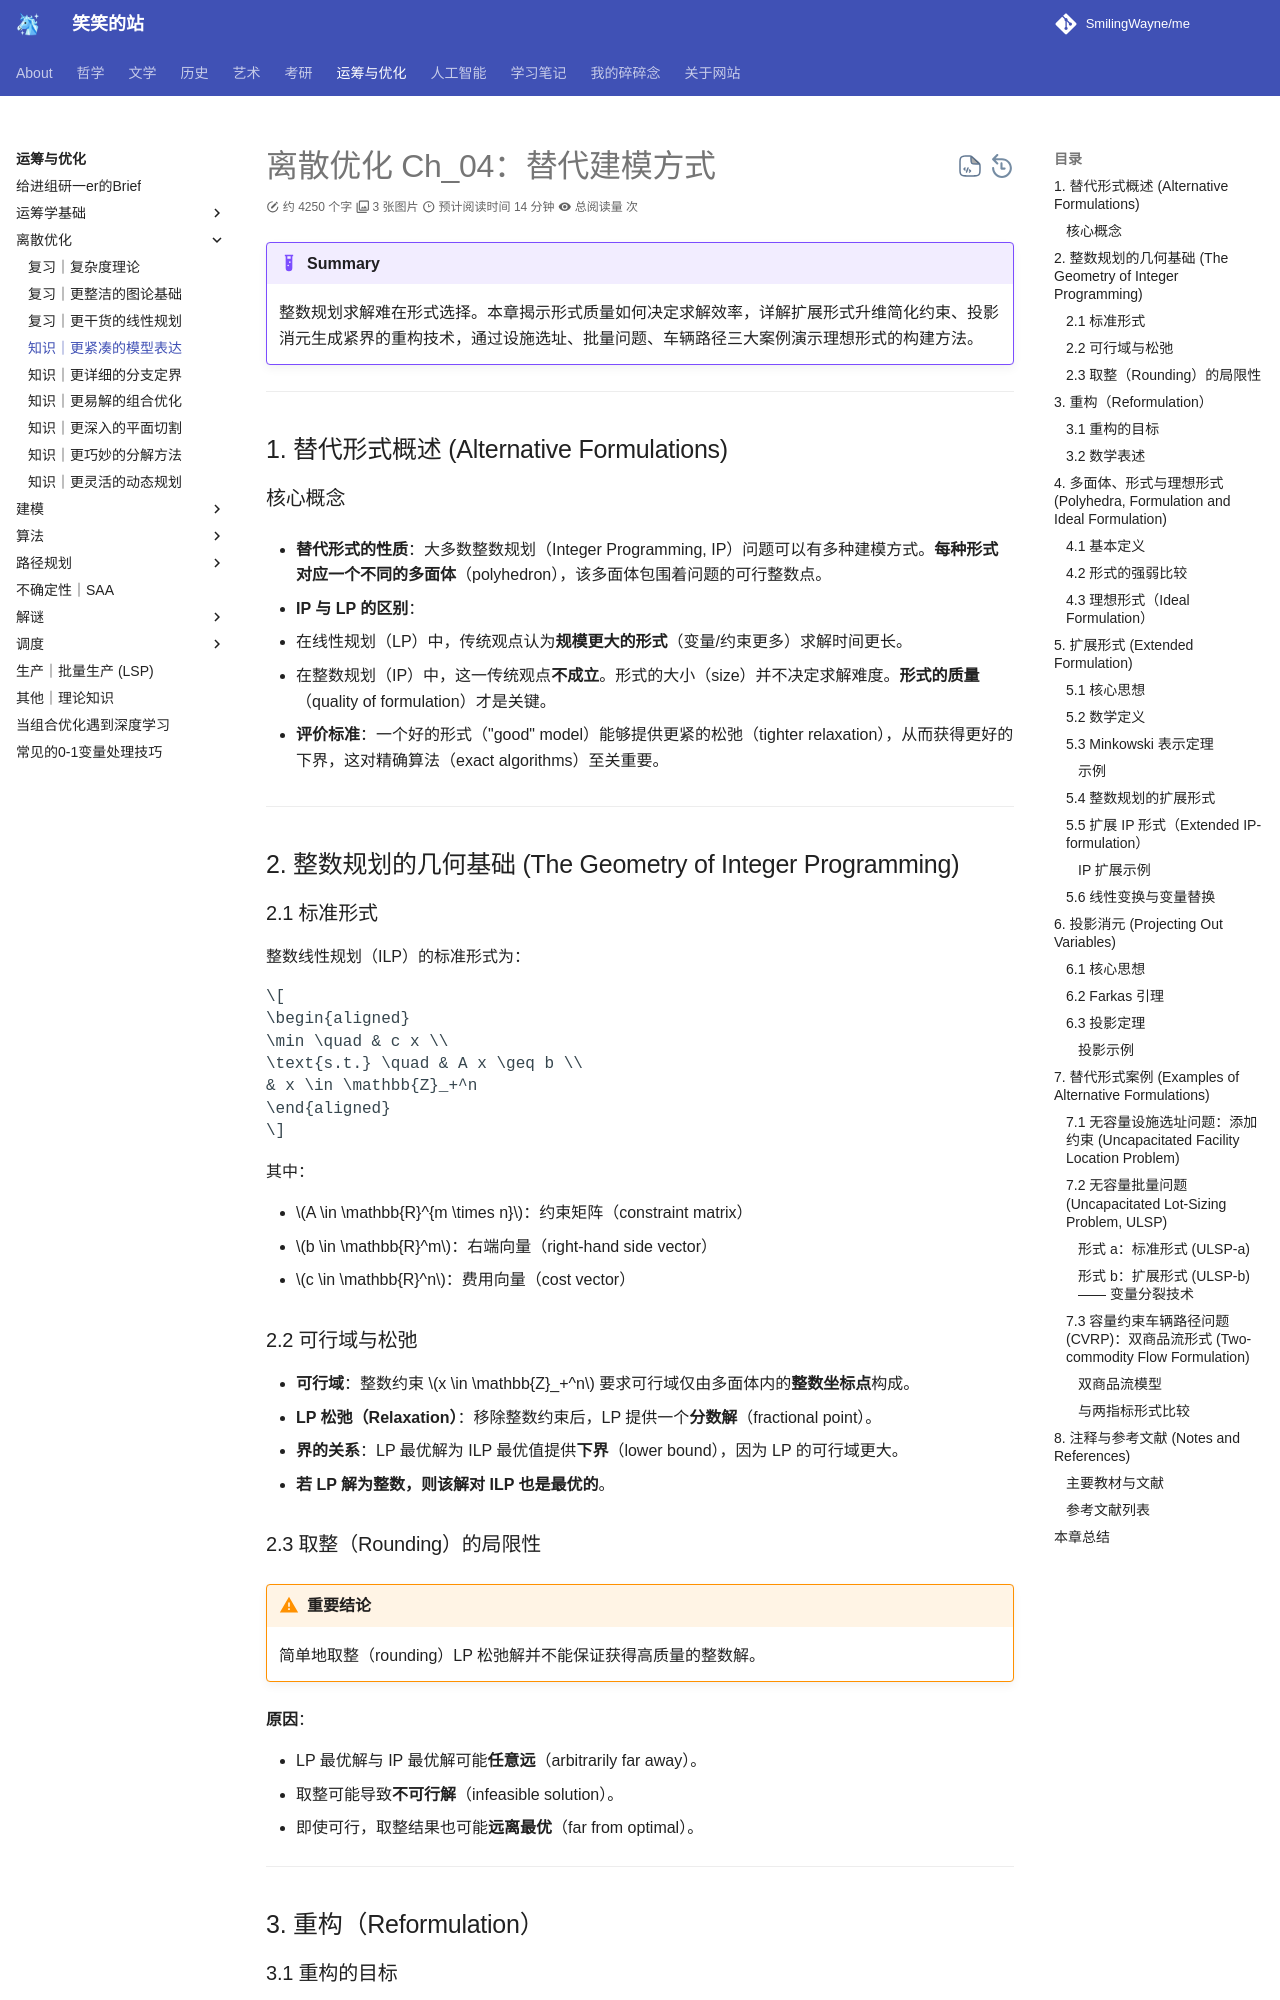

repository: SmilingWayne/me · page: OROpt/DiscreteOpt/Ch_04/index.html · generator: mkdocs

---
title: 整数规划：形式质量决定求解难度
slug: discrete-opt-ch04-alternative-formulations
summary: 整数规划求解难在形式选择。本章揭示形式质量如何决定求解效率，详解扩展形式升维简化约束、投影消元生成紧界的重构技术，通过设施选址、批量问题、车辆路径三大案例演示理想形式的构建方法。
---

# 离散优化 Ch_04：替代建模方式

!!! example "Summary"

    整数规划求解难在形式选择。本章揭示形式质量如何决定求解效率，详解扩展形式升维简化约束、投影消元生成紧界的重构技术，通过设施选址、批量问题、车辆路径三大案例演示理想形式的构建方法。

---

## 1. 替代形式概述 (Alternative Formulations)

### 核心概念

- **替代形式的性质**：大多数整数规划（Integer Programming, IP）问题可以有多种建模方式。**每种形式对应一个不同的多面体**（polyhedron），该多面体包围着问题的可行整数点。

- **IP 与 LP 的区别**：
  - 在线性规划（LP）中，传统观点认为**规模更大的形式**（变量/约束更多）求解时间更长。
  - 在整数规划（IP）中，这一传统观点**不成立**。形式的大小（size）并不决定求解难度。**形式的质量**（quality of formulation）才是关键。

- **评价标准**：一个好的形式（"good" model）能够提供更紧的松弛（tighter relaxation），从而获得更好的下界，这对精确算法（exact algorithms）至关重要。

---

## 2. 整数规划的几何基础 (The Geometry of Integer Programming)

### 2.1 标准形式

整数线性规划（ILP）的标准形式为：

$$
\begin{aligned}
\min \quad & c x \\
\text{s.t.} \quad & A x \geq b \\
& x \in \mathbb{Z}_+^n
\end{aligned}
$$

其中：

- $A \in \mathbb{R}^{m \times n}$：约束矩阵（constraint matrix）
- $b \in \mathbb{R}^m$：右端向量（right-hand side vector）
- $c \in \mathbb{R}^n$：费用向量（cost vector）

### 2.2 可行域与松弛

- **可行域**：整数约束 $x \in \mathbb{Z}_+^n$ 要求可行域仅由多面体内的**整数坐标点**构成。
- **LP 松弛（Relaxation）**：移除整数约束后，LP 提供一个**分数解**（fractional point）。
- **界的关系**：LP 最优解为 ILP 最优值提供**下界**（lower bound），因为 LP 的可行域更大。
  - **若 LP 解为整数，则该解对 ILP 也是最优的**。

### 2.3 取整（Rounding）的局限性

!!! warning "重要结论"

    简单地取整（rounding）LP 松弛解并不能保证获得高质量的整数解。

**原因**：

- LP 最优解与 IP 最优解可能**任意远**（arbitrarily far away）。
- 取整可能导致**不可行解**（infeasible solution）。
- 即使可行，取整结果也可能**远离最优**（far from optimal）。

---

## 3. 重构（Reformulation）

### 3.1 重构的目标

重构（Reformulation）旨在获得**更强的 LP 松弛**（stronger LP relaxations），从而为精确算法提供更好的界（bounds）。

**主要方法**：

1. **添加有效不等式**（Valid Inequalities / Cutting Planes）—— 在 Lecture 5 讨论。
2. **利用问题结构**（Problem Structure）—— 在 Lecture 6 讨论。
3. **扩展形式**（Extended Formulations）：引入新变量以更好地建模问题结构。

### 3.2 数学表述

**整数规划（IP）**：

$$
(IP) \quad \min \{c x : x \in X\}
$$

其中 $X = P \cap \mathbb{Z}^n$，且 $P = \{x \in \mathbb{R}_+^n : A x \geq a\}$。

**混合整数规划（MIP）**：

$$
(MIP) \quad \min \{c x + h y : (x, y) \in X^M\}
$$

其中 $X^M = P^M \cap (\mathbb{Z}^n \times \mathbb{R}^p)$，且 $P^M = \{(x,y) \in \mathbb{R}_+^n \times \mathbb{R}_+^p : Gx + Hy \geq b\}$。

---
